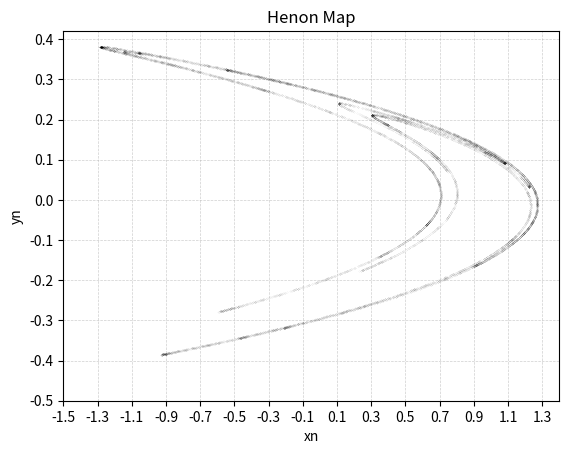

Reproduce this figure in Python.
import matplotlib.pyplot as plt
import numpy as np
x0 = 0
y0 = 0
a = 1.4
b = 0.3
n = 10000

plt.figure(dpi=300)

data = [(0, x0, y0)]

for counter in range(1, n + 1):
    xn = 1 - a * data[counter - 1][1] ** 2 + data[counter - 1][2]
    yn = b * data[counter - 1][1]
    data.append((counter, xn, yn))
    plt.plot(data[counter][1], data[counter][2], 'o', color='black', alpha= .2, markersize= .1)

plt.grid(True, linestyle='--', linewidth=0.5, alpha=0.6)
plt.xticks(np.arange(-1.5, 1.5, 0.2))  # Zakres X od -1.5 do 1.5, co 0.5
plt.yticks(np.arange(-0.5, 0.5, 0.1))  # Zakres Y od -0.5 do 0.5, co 0.2

plt.title("Henon Map") 
plt.xlabel("xn")
plt.ylabel("yn")
plt.show()

    

